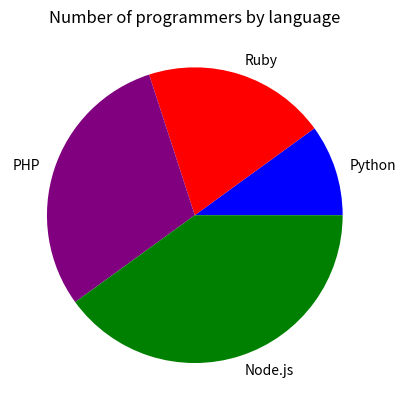

This figure's Python source:
import matplotlib.pyplot as plt

labels = 'Python', 'Ruby', 'PHP', 'Node.js'
sizes = [1000,2000,3000,4000]
colors = ['blue', 'red', 'purple', 'green']

plt.pie(sizes, labels=labels, colors=colors)
plt.title("Number of programmers by language")
plt.show()
